Run: headless pygame with SDL's dummy video driver; simulated clock (each Clock.tick advances the game by its frame time, no real sleeping); random seed 0; keys injected as events and as key.get_pressed() state; no mouse input.
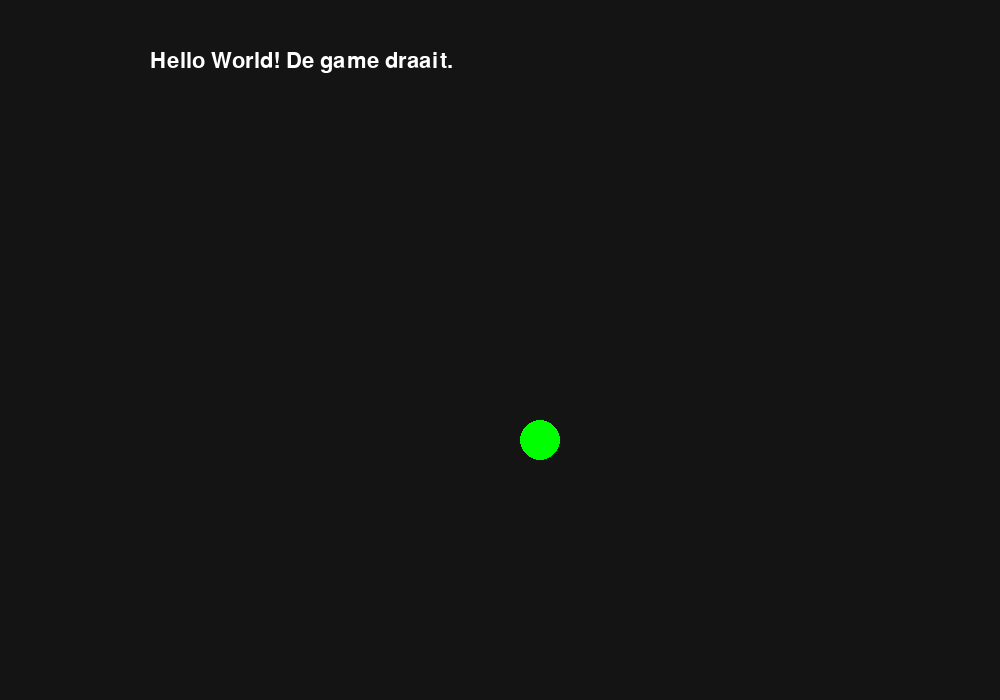
Frame 1 of 4 · flips 1–60 · no input
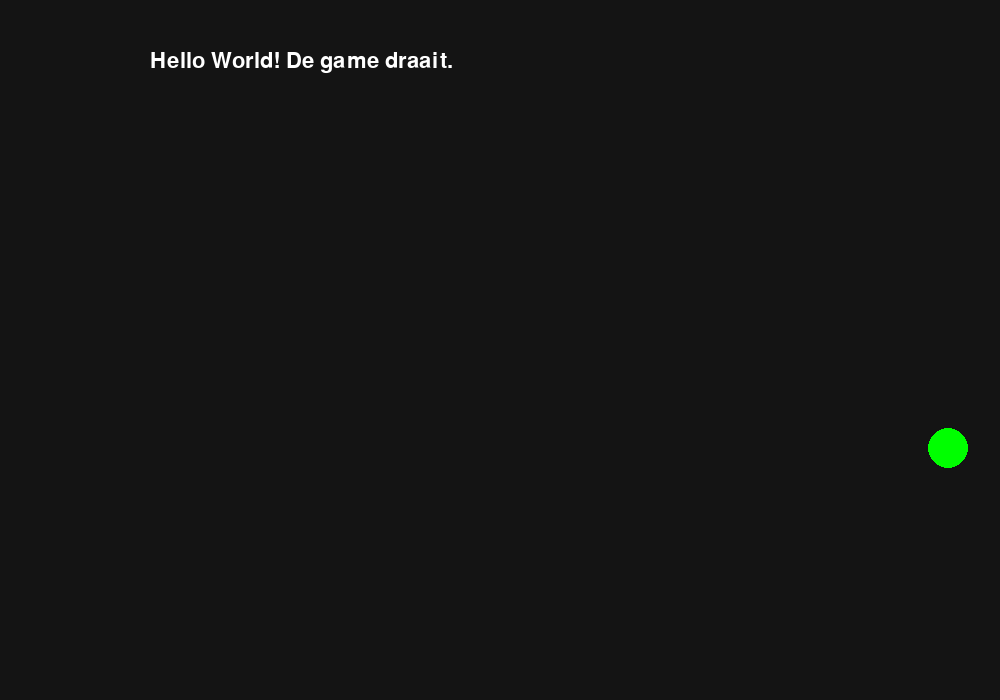
Frame 2 of 4 · flips 61–180 · tapped SPACE, RETURN · held RIGHT (→), D
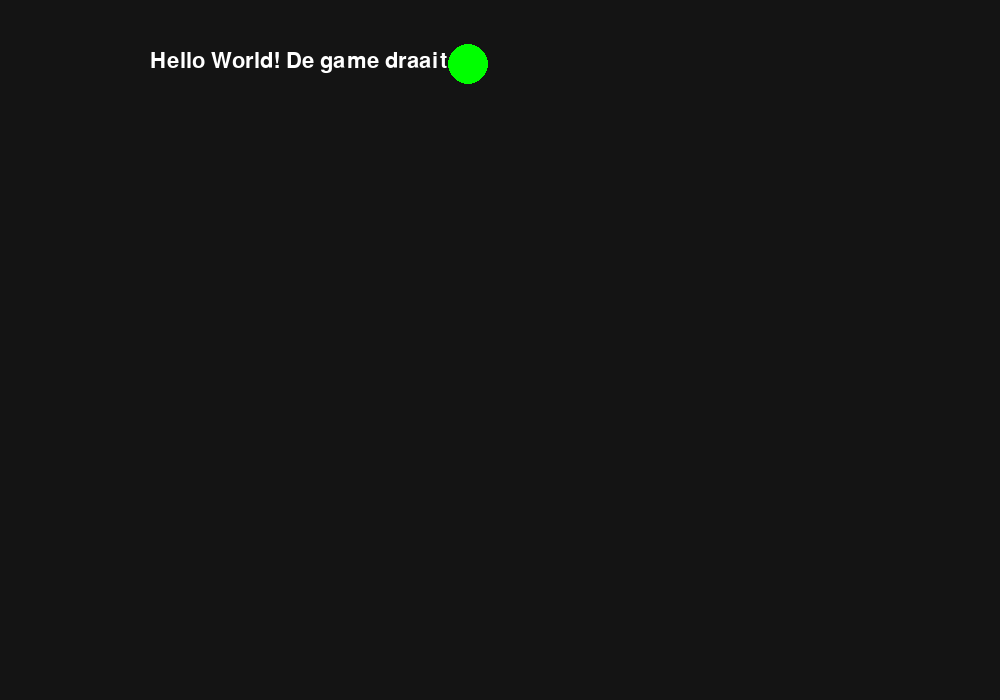
Frame 3 of 4 · flips 181–300 · held DOWN (↓), S
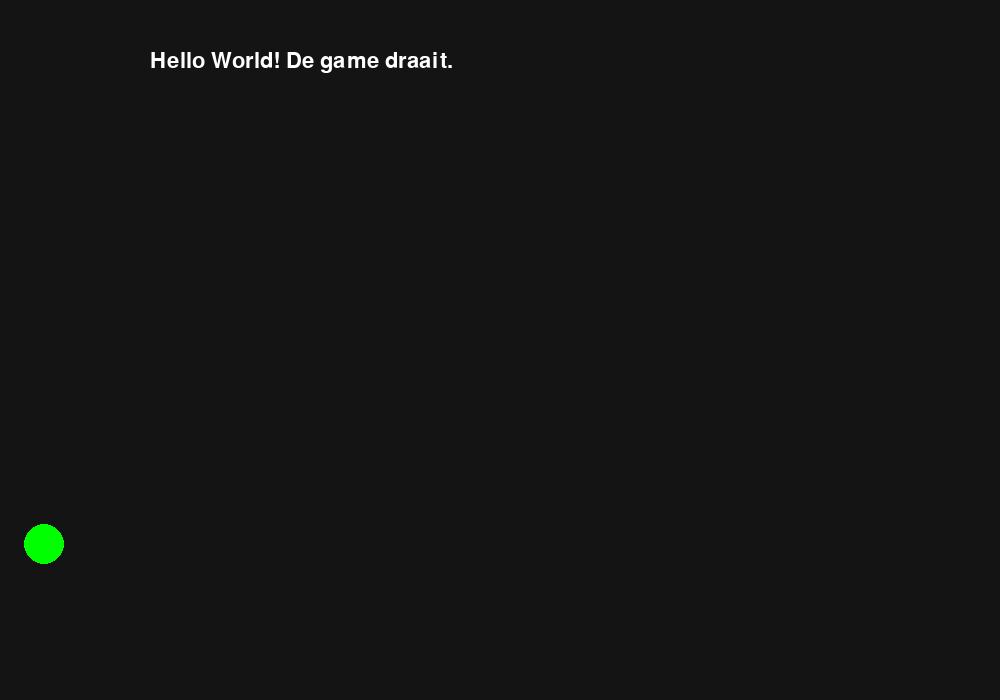
Frame 4 of 4 · flips 301–420 · held LEFT (←), A, UP (↑), W

The pygame program that drew these frames:

import pygame
import sys


# 1. Instellingen
pygame.init()
# Verander deze getallen:
BREEDTE, HOOGTE = 1000, 700
scherm = pygame.display.set_mode((BREEDTE, HOOGTE))
pygame.display.set_caption("Mijn Eerste Game - Hello World")


# Kleuren
ZWART = (20, 20, 20)
GROEN = (0, 255, 0)
WIT = (255, 255, 255)


# Cirkel eigenschappen
x, y = 300, 200
stap_x, stap_y = 4, 4
straal = 20


# Lettertype voor de tekst
font = pygame.font.SysFont("Arial", 32)


# 2. Game Loop
klok = pygame.time.Clock()


while True:
   # Events checken (zoals het kruisje klikken)
   for event in pygame.event.get():
       if event.type == pygame.QUIT:
           pygame.quit()
           sys.exit()


   # 3. Logica (berekeningen)
   x += stap_x
   y += stap_y


   # Botsing met de randen
   if x + straal > BREEDTE or x - straal < 0:
       stap_x *= -1
   if y + straal > HOOGTE or y - straal < 0:
       stap_y *= -1


   # 4. Tekenen
   scherm.fill(ZWART)
  
   # Tekst op het scherm
   tekst = font.render("Hello World! De game draait.", True, WIT)
   scherm.blit(tekst, (150, 50))
  
   # De stuiterende cirkel
   pygame.draw.circle(scherm, GROEN, (x, y), straal)


   # Scherm verversen
   pygame.display.flip()
  
   # Snelheid begrenzen op 60 frames per seconde
   klok.tick(60)
